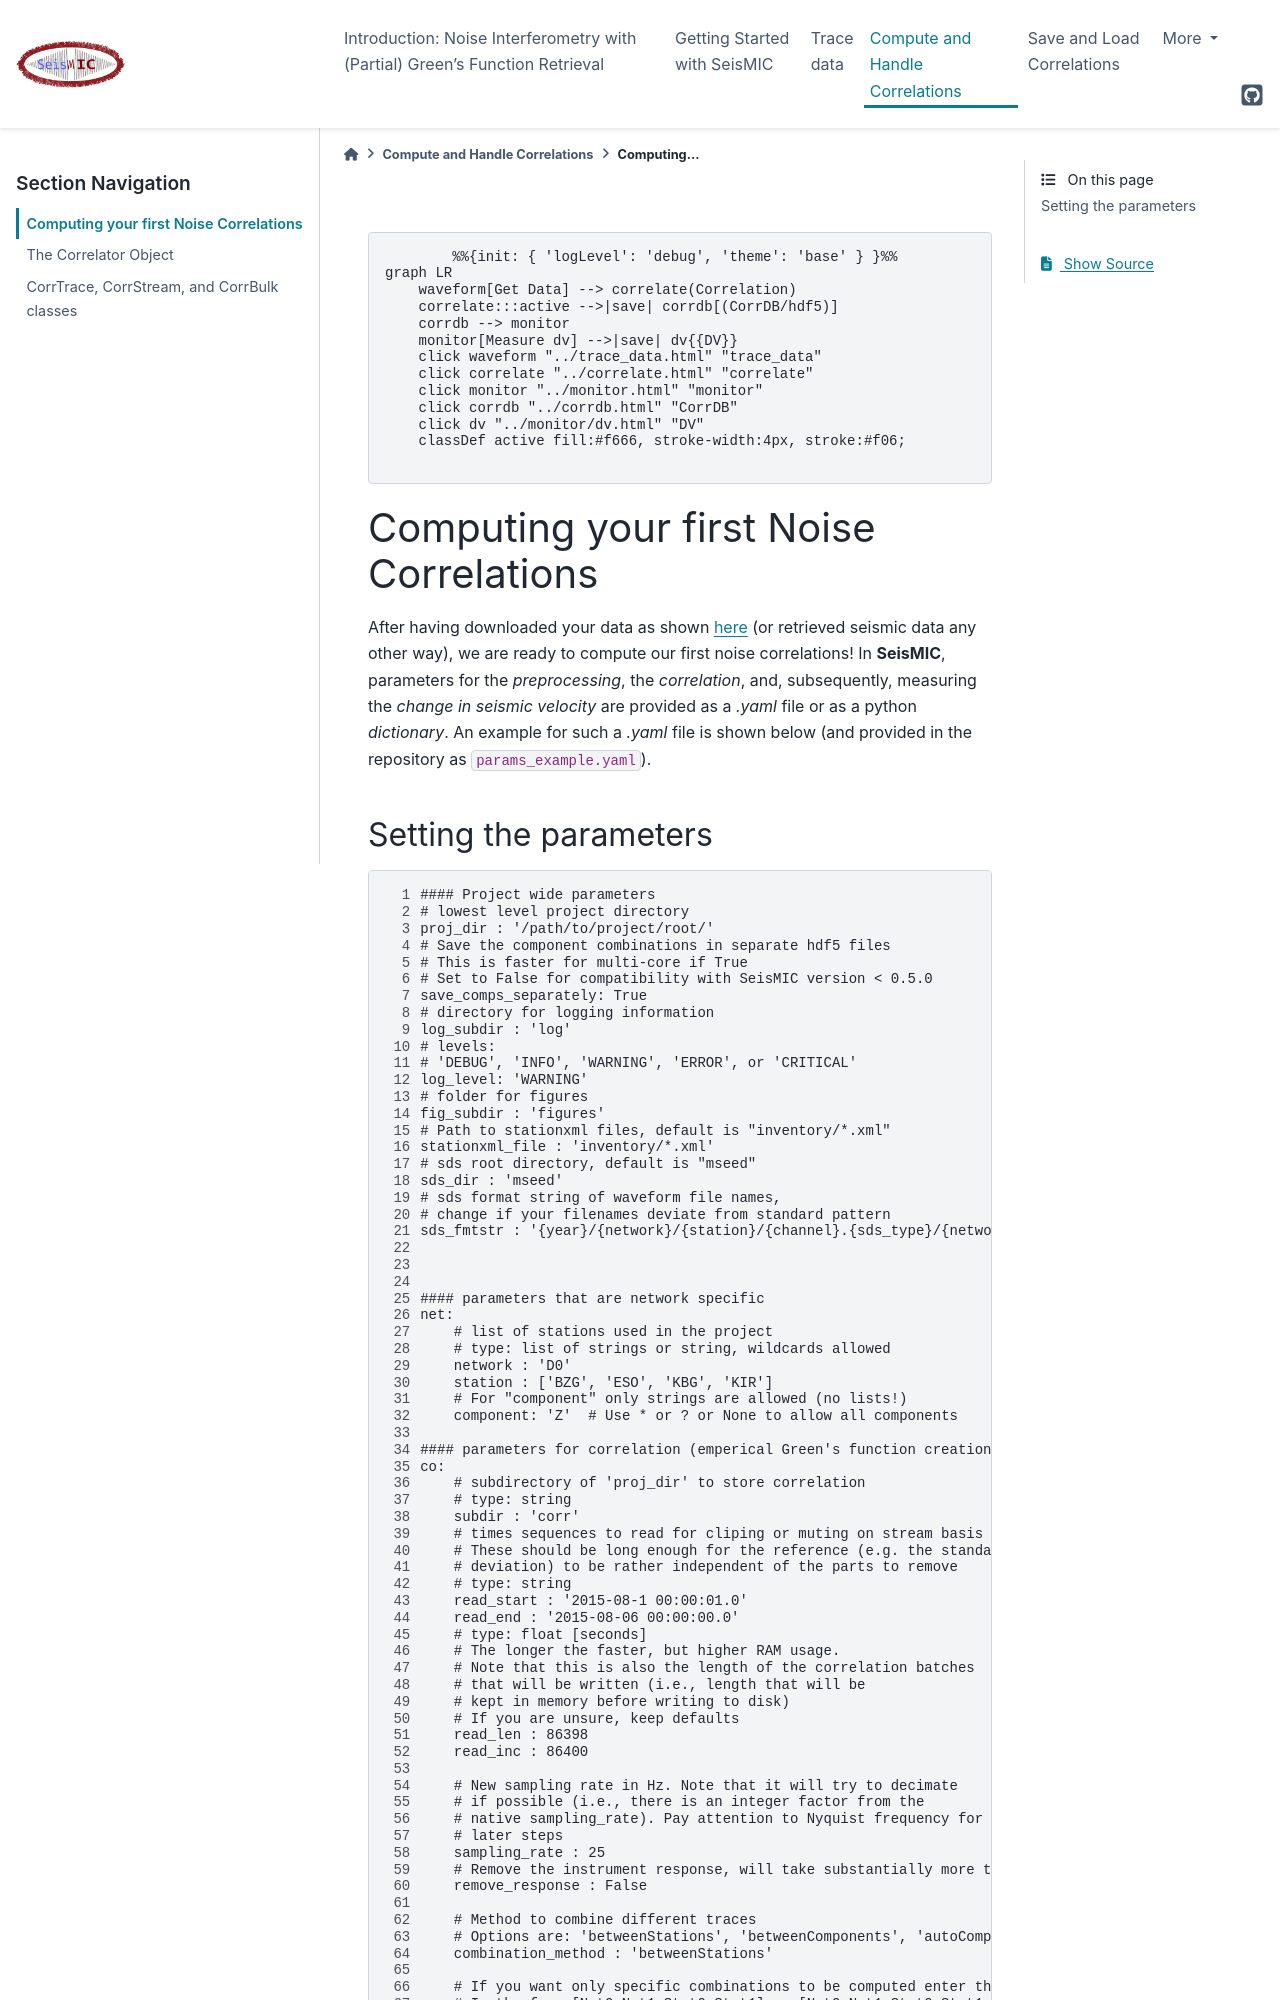

repository: PeterMakus/SeisMIC · page: modules/correlate/get_started.html · generator: sphinx

.. mermaid::

    %%{init: { 'logLevel': 'debug', 'theme': 'base' } }%%
    graph LR
        waveform[Get Data] --> correlate(Correlation)
        correlate:::active -->|save| corrdb[(CorrDB/hdf5)]
        corrdb --> monitor
        monitor[Measure dv] -->|save| dv{{DV}}
        click waveform "../trace_data.html" "trace_data"
        click correlate "../correlate.html" "correlate"
        click monitor "../monitor.html" "monitor"
        click corrdb "../corrdb.html" "CorrDB"
        click dv "../monitor/dv.html" "DV"
        classDef active fill:#f666, stroke-width:4px, stroke:#f06;

Computing your first Noise Correlations
---------------------------------------

After having downloaded your data as shown `here <../trace_data/waveform.html#download-data>`_ (or retrieved seismic data any other way),
we are ready to compute our first noise correlations!
In **SeisMIC**, parameters for the *preprocessing*, the *correlation*, and, subsequently,
measuring the *change in seismic velocity* are provided as a *.yaml* file or as a python *dictionary*.
An example for such a *.yaml* file is shown below (and provided in the repository as ``params_example.yaml``).
